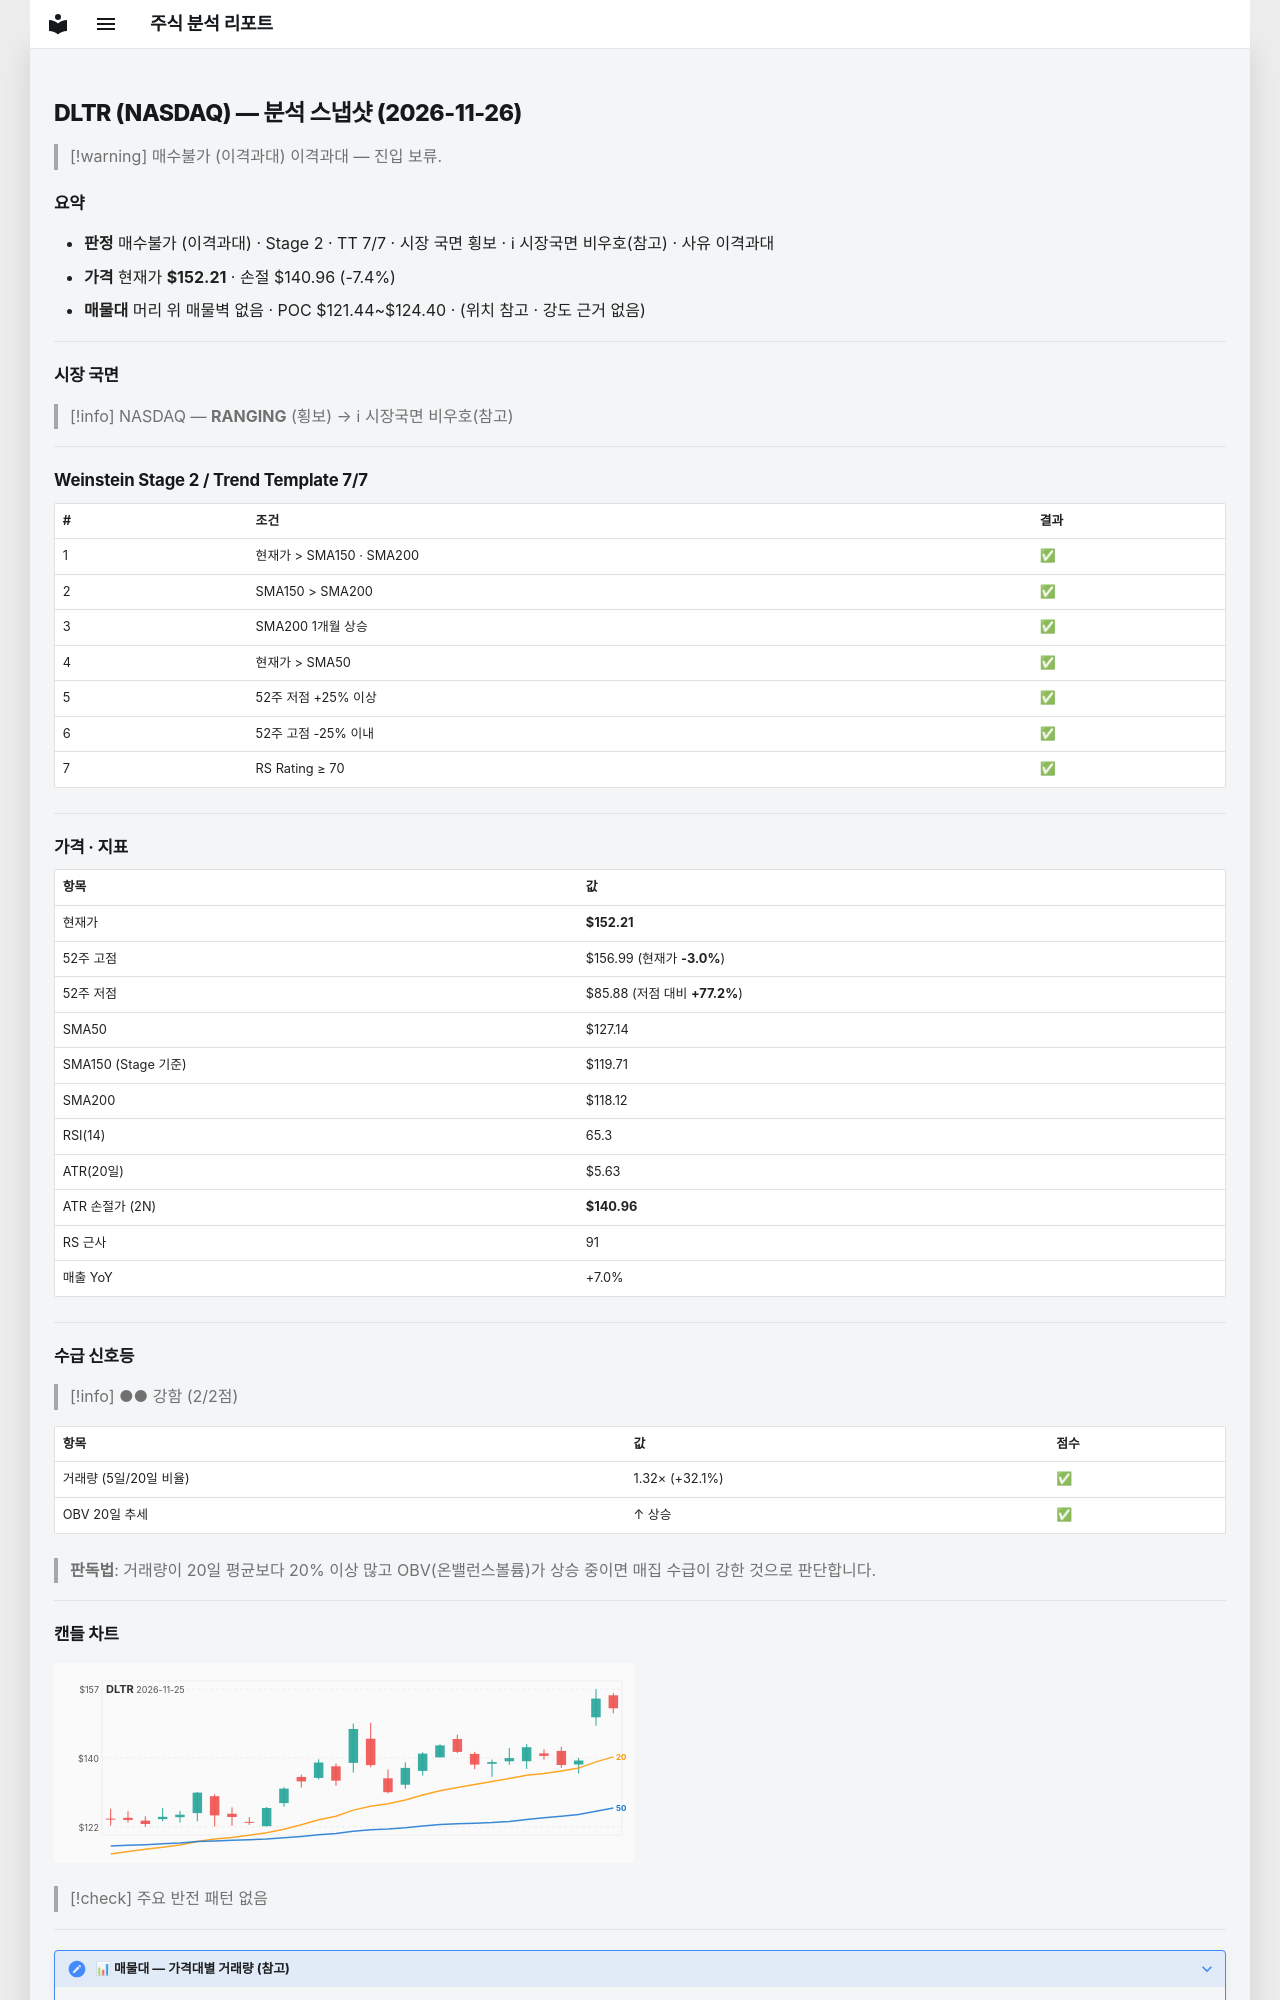

repository: soloandco/stock-reports · page: snapshots/DLTR-2026-11-26/index.html · generator: mkdocs

---
type: analysis-snapshot
title: DLTR 분석 스냅샷
ticker: DLTR
market: NASDAQ
created: 2026-11-26
updated: 2026-11-26
bar-date: 2026-11-25
verdict: 매수불가
verdict-reason: 이격과대
real-rr: 0.24
sma50-gap-pct: 19.7
weekly-position: 저항대아래
weekly-overhead-price: 154.96
weekly-overhead-pct: 1.8
stage: 2
trend-template-score: 7
tt-max: 7
ma-set: sma-50-150-200
price: 152.2100067138672
stop-price: 140.95515264966488
market-regime: RANGING
supply-demand-score: 2/2
supply-demand-label: 강함
status: tracking
tags:
  - stock-agent
  - watchlist
  - DLTR
  - analysis
related:
  - "[[analysis-template]]"
---

# DLTR (NASDAQ) — 분석 스냅샷 (2026-11-26)

> [!warning] 매수불가 (이격과대)
> 이격과대 — 진입 보류.

## 요약

- **판정** 매수불가 (이격과대) · Stage 2 · TT 7/7 · 시장 국면 횡보 · ℹ 시장국면 비우호(참고) · 사유 이격과대
- **가격** 현재가 **$152.21** · 손절 $140.96 (-7.4%)
- **매물대** 머리 위 매물벽 없음 · POC $121.44~$124.40 · (위치 참고 · 강도 근거 없음)

---

## 시장 국면

> [!info] NASDAQ — **RANGING** (횡보) → ℹ 시장국면 비우호(참고)

---

## Weinstein Stage 2 / Trend Template 7/7

| # | 조건 | 결과 |
|---|------|------|
| 1 | 현재가 > SMA150 · SMA200 | ✅ |
| 2 | SMA150 > SMA200 | ✅ |
| 3 | SMA200 1개월 상승 | ✅ |
| 4 | 현재가 > SMA50 | ✅ |
| 5 | 52주 저점 +25% 이상 | ✅ |
| 6 | 52주 고점 -25% 이내 | ✅ |
| 7 | RS Rating ≥ 70 | ✅ |

---

## 가격 · 지표

| 항목 | 값 |
|------|---|
| 현재가 | **$152.21** |
| 52주 고점 | $156.99 (현재가 **-3.0%**) |
| 52주 저점 | $85.88 (저점 대비 **+77.2%**) |
| SMA50 | $127.14 |
| SMA150 (Stage 기준) | $119.71 |
| SMA200 | $118.12 |
| RSI(14) | 65.3 |
| ATR(20일) | $5.63 |
| ATR 손절가 (2N) | **$140.96** |
| RS 근사 | 91 |
| 매출 YoY | +7.0% |

---
## 수급 신호등

> [!info] ●● 강함 (2/2점)

| 항목 | 값 | 점수 |
|------|------|------|
| 거래량 (5일/20일 비율) | 1.32× (+32.1%) | ✅ |
| OBV 20일 추세 | ↑ 상승 | ✅ |

> **판독법**: 거래량이 20일 평균보다 20% 이상 많고 OBV(온밸런스볼륨)가 상승 중이면 매집 수급이 강한 것으로 판단합니다.

---
